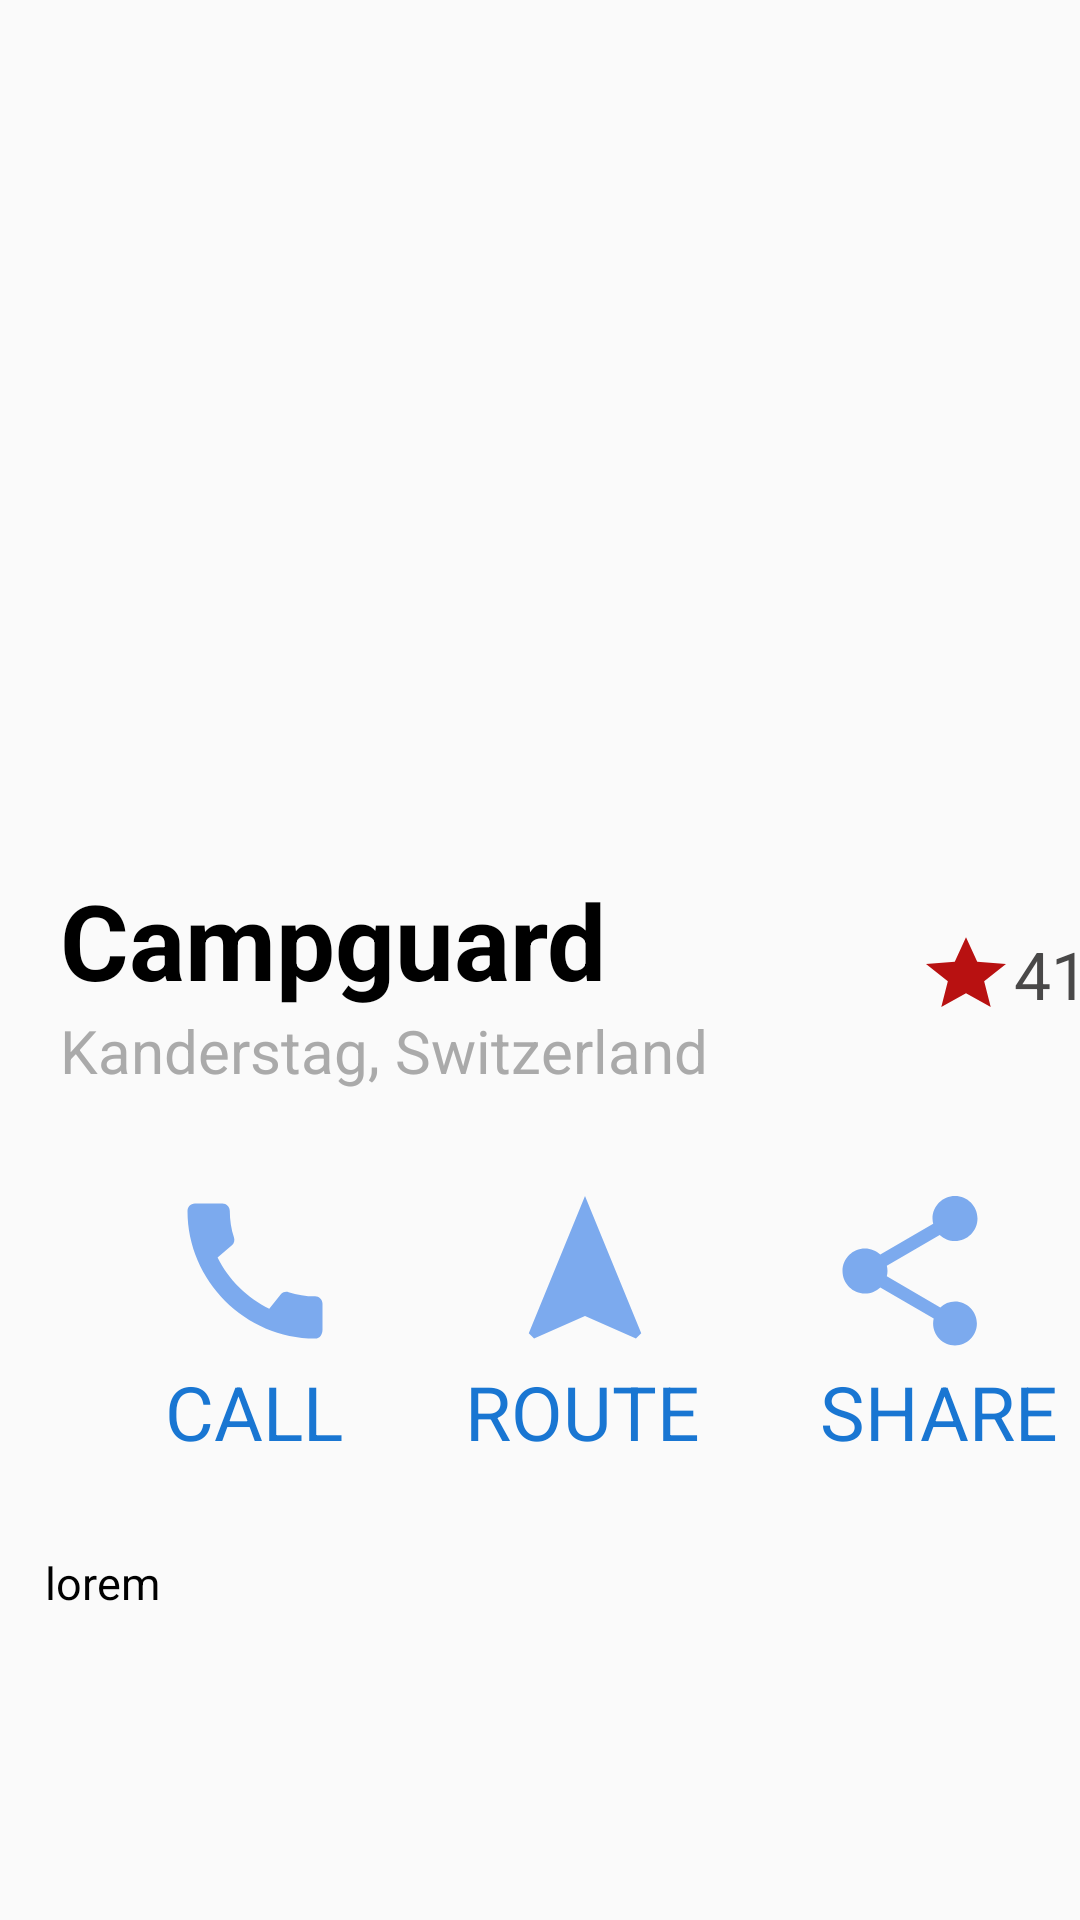

The Android layout XML behind this screen, and the referenced resources:
<!-- AndroidManifest.xml: application theme Theme.BelajarAndroidActivity -->
<!-- res/layout/activity_treavel.xml -->
<?xml version="1.0" encoding="utf-8"?>
<LinearLayout
    xmlns:android="http://schemas.android.com/apk/res/android"
    xmlns:tools="http://schemas.android.com/tools"
    xmlns:app="http://schemas.android.com/apk/res-auto"
    android:layout_width="match_parent"
    android:layout_height="match_parent"
    android:orientation="vertical"
    tools:context=".treavelActivity">

  <ImageView
      android:layout_width="match_parent"
      android:layout_height="280dp"
      android:src="@drawable/swiss"
      android:scaleType="centerCrop"
    />


  <LinearLayout
      android:layout_width="match_parent"
      android:layout_height="wrap_content"
      android:orientation="horizontal">

    
    <LinearLayout
        android:layout_width="wrap_content"
        android:layout_height="wrap_content"
        android:layout_marginStart="20dp"
        android:layout_marginTop="10dp"
        android:orientation="vertical">

      <TextView
          android:layout_width="match_parent"
          android:layout_height="match_parent"

          android:text="Campguard"
          android:textColor="@color/black"
          android:textSize="35dp"
          android:textStyle="bold" />

      <TextView
          android:layout_width="match_parent"
          android:layout_height="match_parent"
          android:text="Kanderstag, Switzerland"
          android:textColor="@android:color/darker_gray"
          android:textSize="20dp" />

    </LinearLayout>
    


    <LinearLayout
        android:layout_width="70dp"
        android:layout_height="wrap_content"
        android:layout_marginStart="70dp"
        android:layout_marginTop="30dp"
        android:orientation="horizontal">

      <ImageView
          android:layout_width="32dp"
          android:layout_height="match_parent"
          android:background="@drawable/baseline_star_24" />

      <TextView
          android:layout_width="wrap_content"
          android:layout_height="wrap_content"
          android:text="41"
          android:textColor="#494848"
          android:textSize="22dp"/>

    </LinearLayout>


  </LinearLayout>



  <LinearLayout
      android:layout_width="wrap_content"
      android:layout_height="wrap_content"
      android:orientation="horizontal"
      android:layout_marginStart="40dp"
      android:layout_marginTop="30dp">


    <LinearLayout
        android:layout_width="wrap_content"
        android:layout_height="wrap_content"
        android:orientation="vertical"
        android:layout_marginStart="15dp">

      <ImageButton
          android:id="@+id/ibCall"
          android:layout_width="60dp"
          android:layout_height="60dp"

          android:background="@drawable/baseline_call_24" />

      <TextView
          android:layout_width="wrap_content"
          android:layout_height="wrap_content"
          android:text="CALL"
          android:textSize="25dp"
          android:textColor="#1976D2"/>

    </LinearLayout>

    
    <LinearLayout
        android:layout_width="wrap_content"
        android:layout_height="wrap_content"
        android:orientation="vertical"
        android:layout_marginStart="40dp">

      <ImageButton
          android:id="@+id/ibNavigate"
          android:layout_width="60dp"
          android:layout_height="60dp"
          android:layout_marginStart="10dp"
          android:background="@drawable/baseline_navigation_24" />

      <TextView
          android:layout_width="wrap_content"
          android:layout_height="wrap_content"
          android:text="ROUTE"
          android:textSize="25dp"
          android:textColor="#1976D2"/>

    </LinearLayout>


    <LinearLayout
        android:layout_width="wrap_content"
        android:layout_height="wrap_content"
        android:orientation="vertical"
        android:layout_marginStart="40dp">

      <ImageButton
          android:id="@+id/ibShare"
          android:layout_width="60dp"
          android:layout_height="60dp"

          android:background="@drawable/baseline_share_24" />

      <TextView
          android:layout_width="wrap_content"
          android:layout_height="wrap_content"
          android:text="SHARE"
          android:textSize="25dp"
          android:textColor="#1976D2"/>

    </LinearLayout>



  </LinearLayout>


<TextView
    android:layout_width="wrap_content"
    android:layout_height="wrap_content"
    android:text="lorem"
    android:textColor="@color/black"
    android:textSize="15dp"
    android:layout_marginTop="30dp"
    android:layout_marginStart="15dp"
    android:layout_marginEnd="15dp">
</TextView>

</LinearLayout>
<!-- resources referenced by this layout -->
<resources>
  <color name="black">#FF000000</color>
  <!-- drawable baseline_call_24 (drawable) -->
  <vector android:height="24dp" android:tint="#7CAAEE"
      android:viewportHeight="24" android:viewportWidth="24"
      android:width="24dp" xmlns:android="http://schemas.android.com/apk/res/android">
      <path android:fillColor="@android:color/white" android:pathData="M20.01,15.38c-1.23,0 -2.42,-0.2 -3.53,-0.56 -0.35,-0.12 -0.74,-0.03 -1.01,0.24l-1.57,1.97c-2.83,-1.35 -5.48,-3.9 -6.89,-6.83l1.95,-1.66c0.27,-0.28 0.35,-0.67 0.24,-1.02 -0.37,-1.11 -0.56,-2.3 -0.56,-3.53 0,-0.54 -0.45,-0.99 -0.99,-0.99H4.19C3.65,3 3,3.24 3,3.99 3,13.28 10.73,21 20.01,21c0.71,0 0.99,-0.63 0.99,-1.18v-3.45c0,-0.54 -0.45,-0.99 -0.99,-0.99z"/>
  </vector>
  <!-- drawable baseline_navigation_24 (drawable) -->
  <vector android:height="24dp" android:tint="#7CAAEE"
      android:viewportHeight="24" android:viewportWidth="24"
      android:width="24dp" xmlns:android="http://schemas.android.com/apk/res/android">
      <path android:fillColor="@android:color/white" android:pathData="M12,2L4.5,20.29l0.71,0.71L12,18l6.79,3 0.71,-0.71z"/>
  </vector>
  <!-- drawable baseline_share_24 (drawable) -->
  <vector android:height="24dp" android:tint="#7CAAEE"
      android:viewportHeight="24" android:viewportWidth="24"
      android:width="24dp" xmlns:android="http://schemas.android.com/apk/res/android">
      <path android:fillColor="@android:color/white" android:pathData="M18,16.08c-0.76,0 -1.44,0.3 -1.96,0.77L8.91,12.7c0.05,-0.23 0.09,-0.46 0.09,-0.7s-0.04,-0.47 -0.09,-0.7l7.05,-4.11c0.54,0.5 1.25,0.81 2.04,0.81 1.66,0 3,-1.34 3,-3s-1.34,-3 -3,-3 -3,1.34 -3,3c0,0.24 0.04,0.47 0.09,0.7L8.04,9.81C7.5,9.31 6.79,9 6,9c-1.66,0 -3,1.34 -3,3s1.34,3 3,3c0.79,0 1.5,-0.31 2.04,-0.81l7.12,4.16c-0.05,0.21 -0.08,0.43 -0.08,0.65 0,1.61 1.31,2.92 2.92,2.92 1.61,0 2.92,-1.31 2.92,-2.92s-1.31,-2.92 -2.92,-2.92z"/>
  </vector>
  <!-- drawable baseline_star_24 (drawable) -->
  <vector android:height="24dp" android:tint="#B81111"
      android:viewportHeight="24" android:viewportWidth="24"
      android:width="24dp" xmlns:android="http://schemas.android.com/apk/res/android">
      <path android:fillColor="@android:color/white" android:pathData="M12,17.27L18.18,21l-1.64,-7.03L22,9.24l-7.19,-0.61L12,2 9.19,8.63 2,9.24l5.46,4.73L5.82,21z"/>
  </vector>
  <style name="Theme.BelajarAndroidActivity" parent="Theme.AppCompat.DayNight.NoActionBar" />
</resources>
